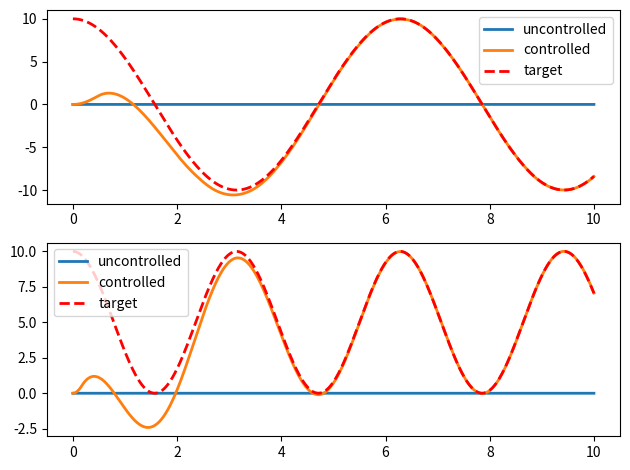

Write the Python code that produced this figure.
""" An implementation based on the plant and controller from example 1 of
    (Slotine & Sastry, 1983), with a changed target trajectory.

    Here the target trajectories are 10*cos(t) and 10*(cos(t))**2.
"""

import matplotlib.pyplot as plt
import numpy as np
import seaborn


class plant:
    def __init__(self, dt=.001, theta1=[0.0, 0.0], theta2=[0.0, 0.0]):
        """
        dt float: simulation time step
        theta1 list/np.array: [position, velocity]
        theta2 list/np.array: [position, velocity]
        """
        self.dt = dt
        self.theta1 = np.asarray(theta1)
        self.theta2 = np.asarray(theta2)

    def step(self, u):
        """ apply u and move one time step forward """
        ddtheta1 = (
            3*self.theta1[0] + self.theta2[0]**2 +
            2*self.theta1[0] * self.theta2[1] * np.cos(self.theta2[0]) + u[0])
        ddtheta2 = (
            self.theta1[0]**3 - np.cos(self.theta1[0]) * self.theta2[0] + u[1])

        self.theta1 += np.array([self.theta1[1], ddtheta1]) * self.dt
        self.theta2 += np.array([self.theta2[1], ddtheta2]) * self.dt

    @property
    def state(self):
        return self.theta1, self.theta2


class controller:
    def __init__(self):
        pass

    def control(self, t, theta1, theta2):
        """
        t float: the current time (desired trajectory is a function of time)
        thetas np.array: plant state
        """
        # calculate the value of s for generating our gains
        s1 = theta1[1] + theta1[0] - 10*(np.cos(t) - np.sin(t))
        s2 = theta2[1] + theta2[0] - 10*(np.cos(t)**2 - 2*np.cos(t)*np.sin(t))

        # gains for u1
        beta11 = -3
        beta12 = -1
        beta13 = -2 if s1 * theta1[0] * theta2[1] > 0 else 2
        k11 = -1
        k12 = 10  # k12 > 4

        # gains for u2
        beta21 = -1
        beta22 = -1 if s2 * theta2[0] > 0 else 1
        k21 = -1
        k22 = 40  # k22 > 2

        u1 = (
            beta11*theta1[0] + beta12*theta2[0]**2 +
            beta13*theta1[0]*theta2[1] + k11*(theta1[1] + 10*np.sin(t)) -
            k12*np.sign(s1))
        u2 = (
            beta21*theta1[0]**3 + beta22*theta2[0] +
            k21*(theta2[1] + 20*np.cos(t)*np.sin(t)) - k22*np.sign(s2))

        return np.array([u1, u2])


T = 10.0
dt = 0.001
timeline = np.arange(0.0, T, dt)

ctrlr = controller()

plant_uncontrolled = plant(dt=dt, theta1=[0.0, 0.0], theta2=[0.0, 0.0])
theta1_uncontrolled_track = np.zeros((timeline.shape[0], 2))
theta2_uncontrolled_track = np.zeros((timeline.shape[0], 2))

plant_controlled = plant(dt=dt)
theta1_controlled_track = np.zeros((timeline.shape[0], 2))
theta2_controlled_track = np.zeros((timeline.shape[0], 2))

for ii, t in enumerate(timeline):

    (theta1_uncontrolled_track[ii],
     theta2_uncontrolled_track[ii]) = plant_uncontrolled.state
    (theta1_controlled_track[ii],
     theta2_controlled_track[ii]) = plant_controlled.state

    u = ctrlr.control(t,
                      theta1_controlled_track[ii],
                      theta2_controlled_track[ii])

    plant_uncontrolled.step(np.array([0.0, 0.0]))
    plant_controlled.step(u)

plt.subplot(2, 1, 1)
plt.plot(timeline, theta1_uncontrolled_track[:, 0], lw=2)
plt.plot(timeline, theta1_controlled_track[:, 0], lw=2)
plt.plot(timeline, 10*np.cos(timeline), 'r--', lw=2)
plt.legend(['uncontrolled', 'controlled', 'target'])

plt.subplot(2, 1, 2)
plt.plot(timeline, theta2_uncontrolled_track[:, 0], lw=2)
plt.plot(timeline, theta2_controlled_track[:, 0], lw=2)
plt.plot(timeline, 10*np.cos(timeline)**2, 'r--', lw=2)
plt.legend(['uncontrolled', 'controlled', 'target'])

plt.tight_layout()
plt.show()
